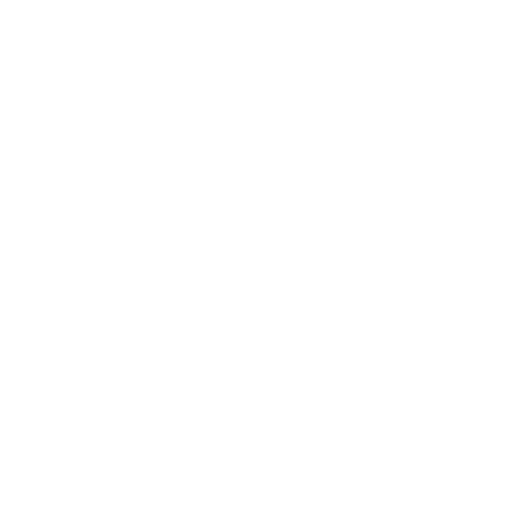
t = 0.00 s
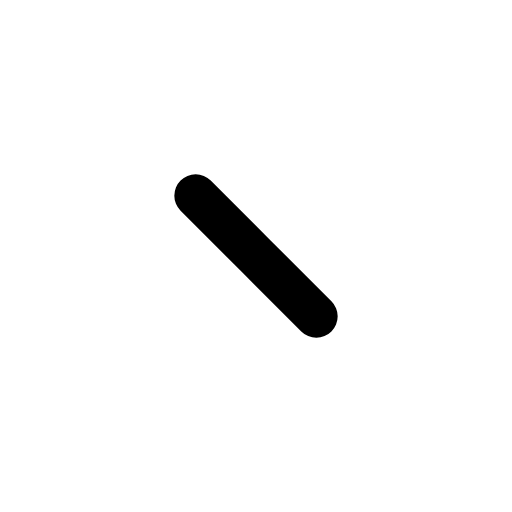
t = 0.10 s
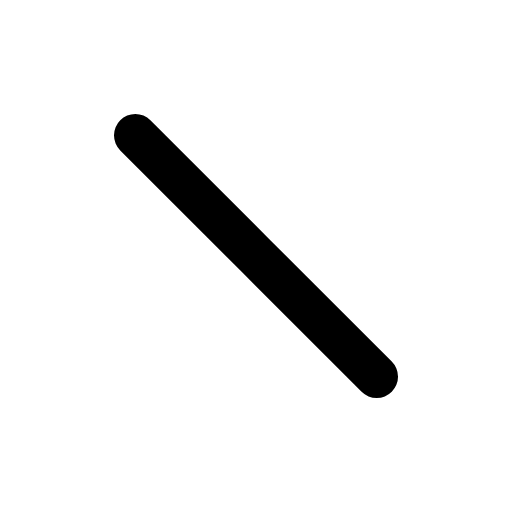
t = 0.20 s
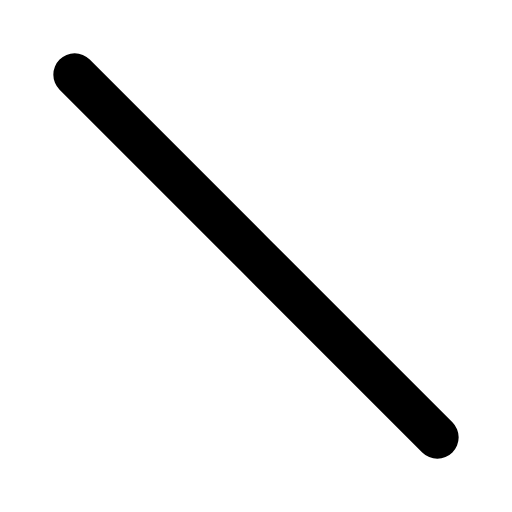
t = 0.40 s
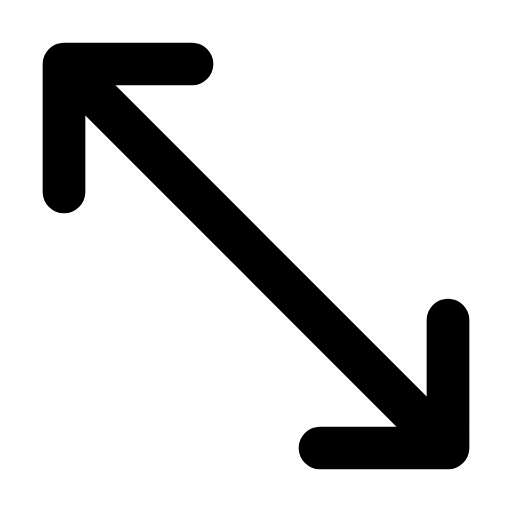
t = 0.50 s
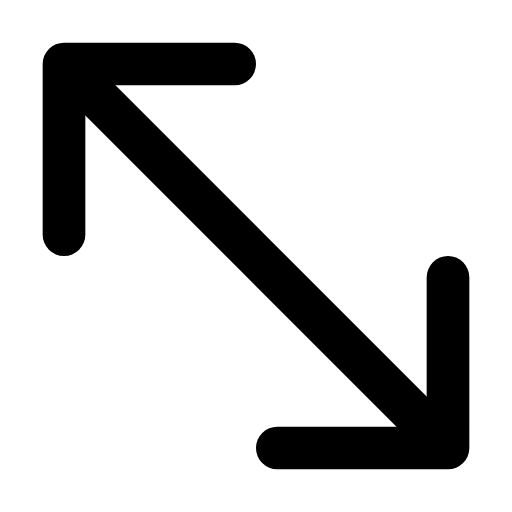
t = 0.60 s

The animated SVG that drew these frames (rendered in a browser with its animation timeline set to each time). Animation: 2 SMIL elements (animate=2); one cycle of 0.60 s.

<svg xmlns="http://www.w3.org/2000/svg" width="24" height="24" viewBox="0 0 24 24">
	<g fill="none" stroke="currentColor" stroke-width="2" stroke-linecap="round" stroke-linejoin="round">
		<path d="M12 12l8.5 8.5M12 12l-8.5 -8.5" stroke-dasharray="16" stroke-dashoffset="16">
			<animate attributeName="stroke-dashoffset" values="16;0" dur="0.4s" fill="freeze" />
		</path>
		<path d="M3 3h8M21 21v-8M3 3v8M21 21h-8" stroke-dasharray="12" stroke-dashoffset="12">
			<animate attributeName="stroke-dashoffset" values="12;0" begin="0.4s" dur="0.2s" fill="freeze" />
		</path>
	</g>
</svg>
